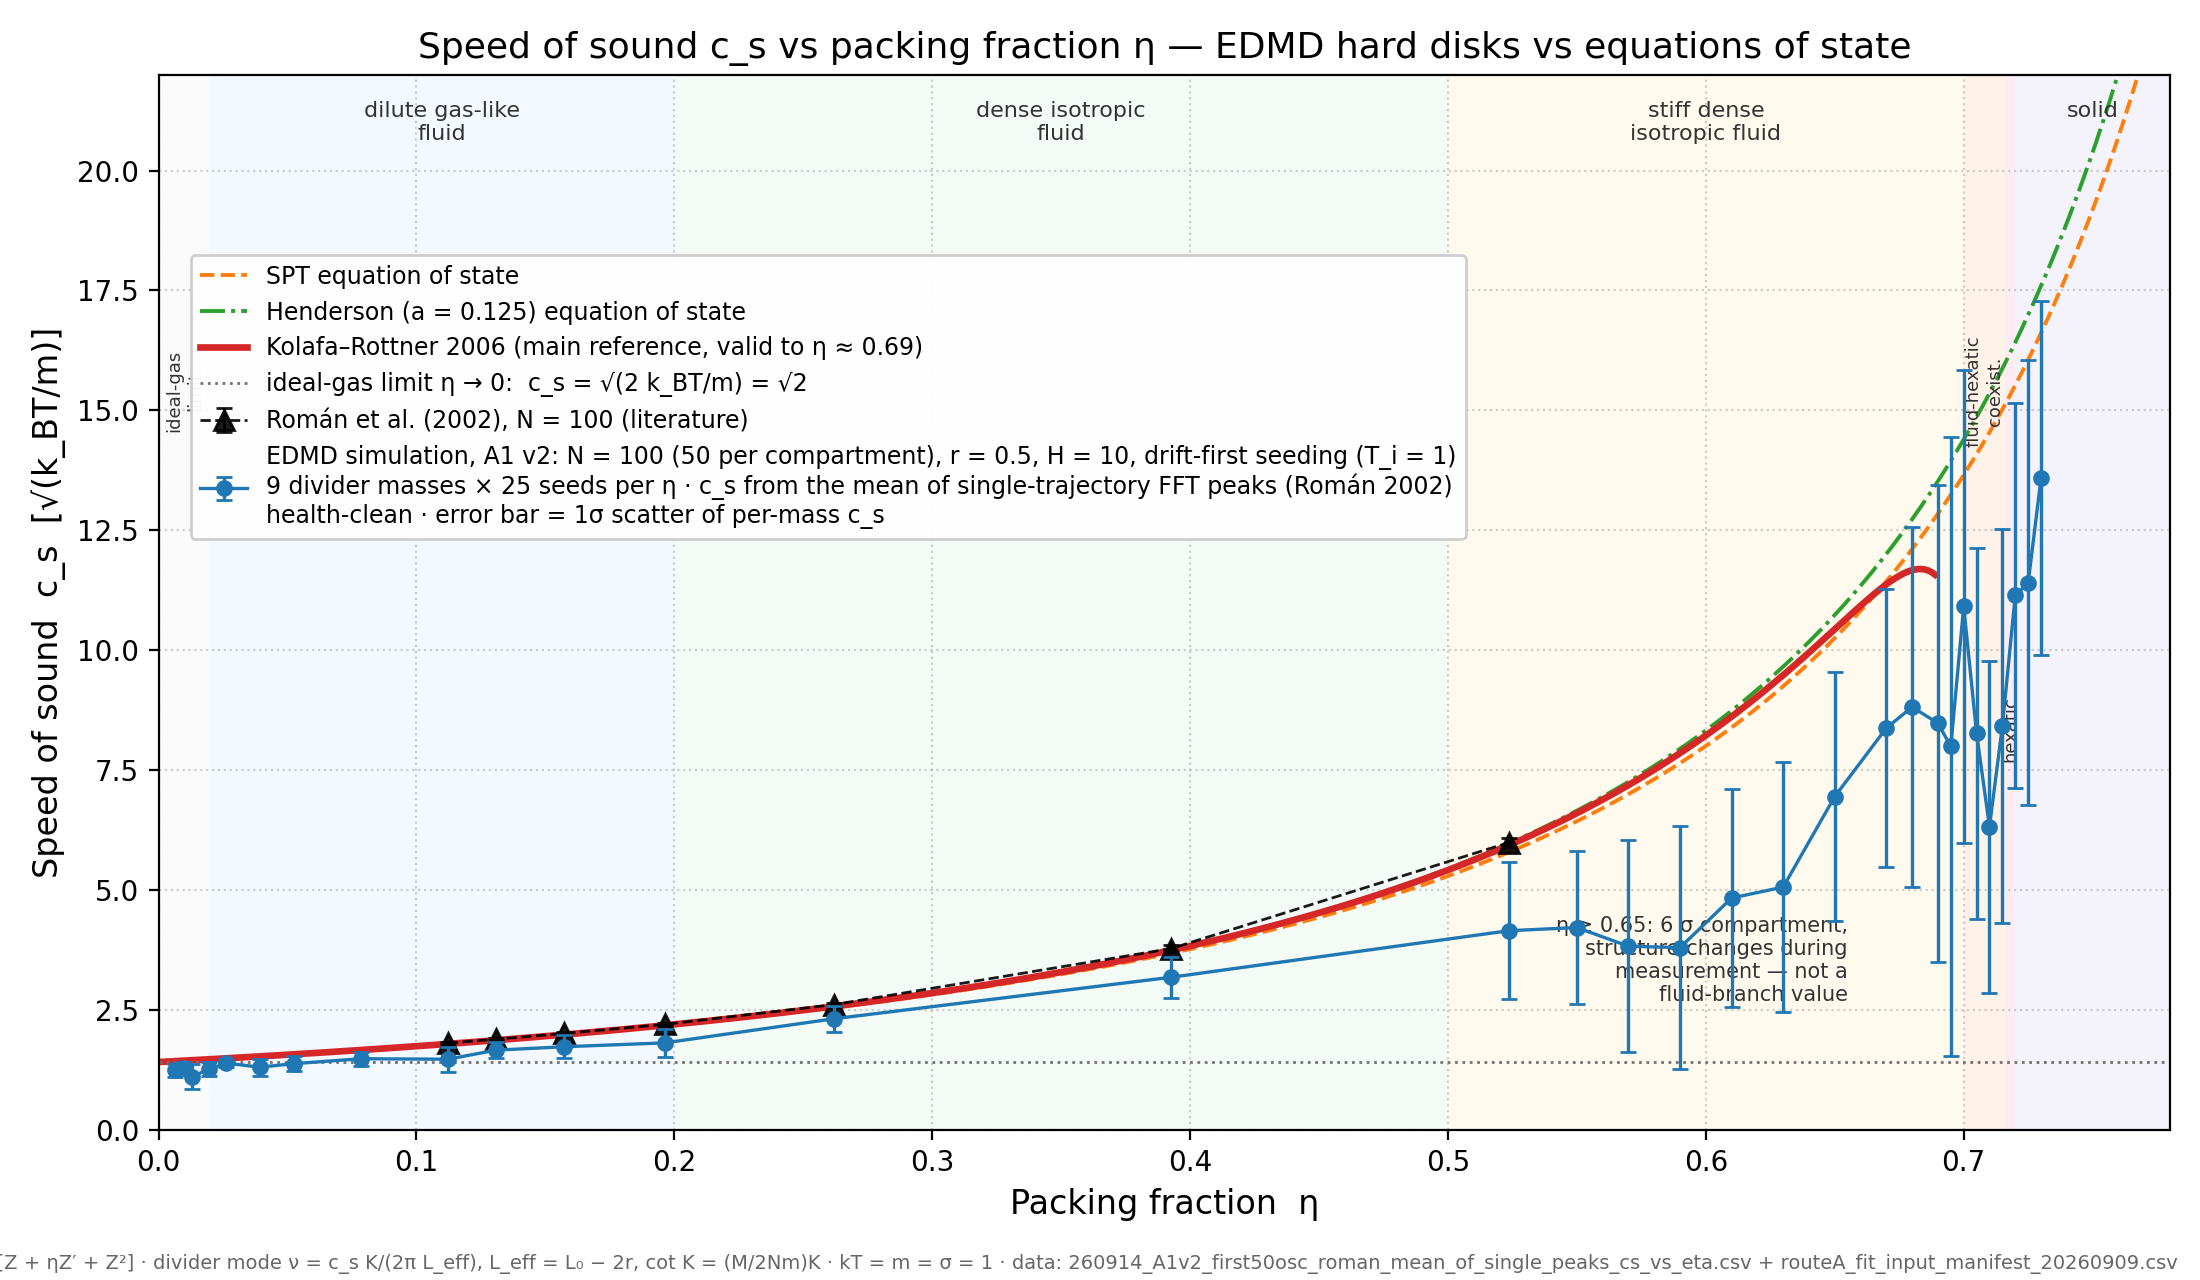

Data behind this chart, as committed beside it:
eta, L0, c_s, c_s_err, c_s_scatter_mass
0.006545, 600, 1.244, 0, 0.1336
0.009817, 400, 1.289, 0, 0.1339
0.01309, 300, 1.108, 0, 0.2545
0.01963, 200, 1.268, 0, 0.1508
0.02618, 150, 1.391, 0, 0.07694
0.03927, 100, 1.307, 0, 0.1754
0.05236, 75, 1.38, 0, 0.1529
0.07854, 50, 1.483, 0, 0.1453
0.1122, 35, 1.472, 0, 0.263
0.1309, 30, 1.662, 0, 0.1683
0.1571, 25, 1.732, 0, 0.2376
0.1963, 20, 1.814, 0, 0.2946
0.2618, 15, 2.315, 0, 0.2723
0.3927, 10, 3.182, 0, 0.4289
0.5236, 7.5, 4.152, 0, 1.425
0.55, 7.14, 4.218, 0, 1.586
0.57, 6.889, 3.828, 0, 2.209
0.59, 6.656, 3.8, 0, 2.537
0.61, 6.438, 4.833, 0, 2.269
0.63, 6.233, 5.062, 0, 2.599
0.65, 6.042, 6.95, 0, 2.599
0.67, 5.861, 8.378, 0, 2.899
0.68, 5.775, 8.815, 0, 3.751
0.69, 5.691, 8.478, 0, 4.974
0.695, 5.65, 7.995, 0, 6.455
0.7, 5.61, 10.91, 0, 4.923
0.705, 5.57, 8.269, 0, 3.865
0.71, 5.531, 6.318, 0, 3.462
0.715, 5.492, 8.419, 0, 4.107
0.72, 5.454, 11.14, 0, 4.009
0.725, 5.417, 11.4, 0, 4.64
0.73, 5.379, 13.6, 0, 3.688
0.74, 5.307, 16.41, 0, 4.719
0.75, 5.236, 18.14, 0, 6.395
0.76, 5.167, 22.97, 0, 9.324
